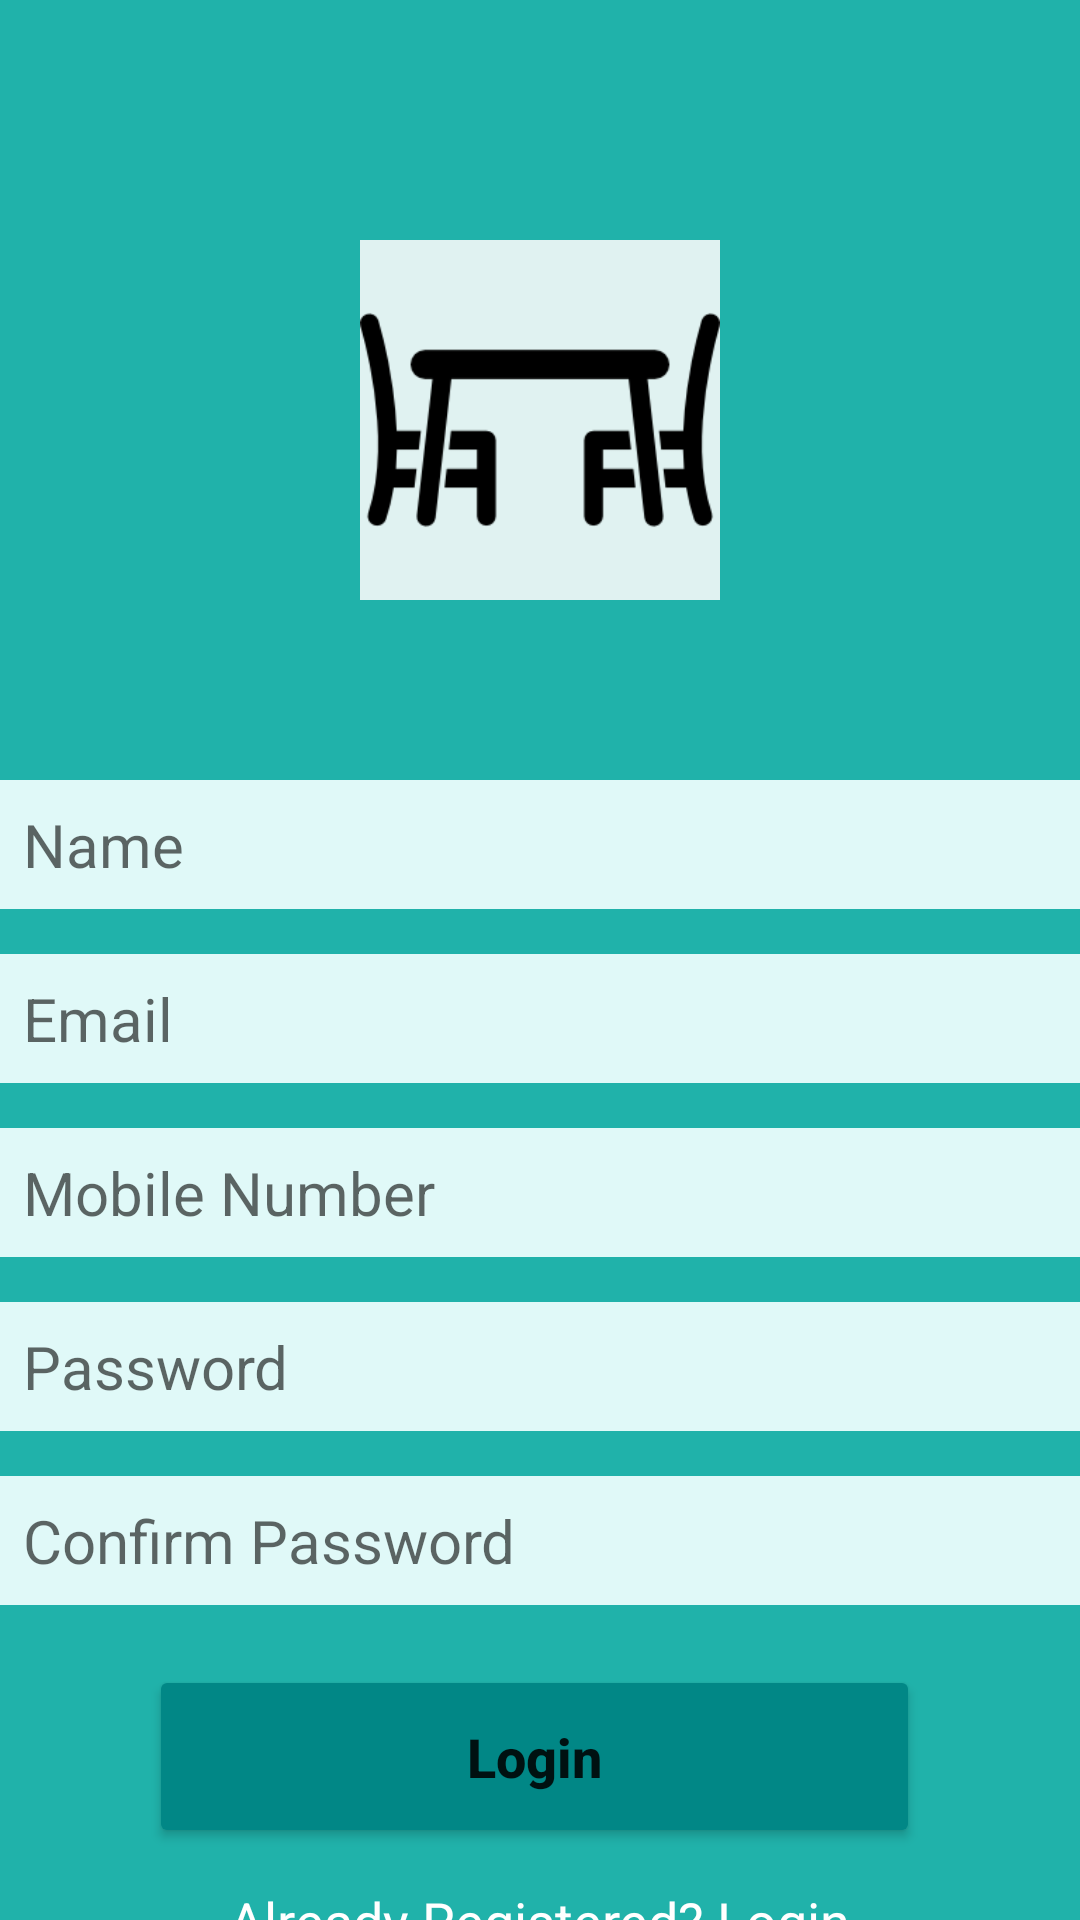

The Android layout XML behind this screen, and the referenced resources:
<!-- AndroidManifest.xml: application theme Theme.MessApplication -->
<!-- res/layout/activity_register.xml -->
<?xml version="1.0" encoding="utf-8"?>
<androidx.constraintlayout.widget.ConstraintLayout xmlns:android="http://schemas.android.com/apk/res/android"
    xmlns:app="http://schemas.android.com/apk/res-auto"
    xmlns:tools="http://schemas.android.com/tools"
    android:layout_width="match_parent"
    android:layout_height="match_parent"
    tools:context=".activity.RegisterActivity">

    <RelativeLayout
        android:layout_width="match_parent"
        android:layout_height="match_parent"
        android:paddingLeft="@dimen/activity_horizontal_margin"
        android:paddingTop="@dimen/activity_vertical_margin"
        android:paddingRight="@dimen/activity_horizontal_margin"
        android:paddingBottom="@dimen/activity_vertical_margin"
        android:background="@color/sea_green">

        <ImageView
            android:id="@+id/login_mess_icon"
            android:layout_width="120dp"
            android:layout_height="120dp"
            android:layout_centerHorizontal="true"
            android:layout_marginTop="80dp"
            android:background="@color/green_gray"
            android:src="@drawable/mess_app_icon" />

        <EditText
            android:id="@+id/txtNameUser"
            android:layout_width="match_parent"
            android:layout_height="wrap_content"
            android:layout_below="@+id/login_mess_icon"
            android:layout_marginTop="60dp"
            android:background="@color/green_gray"
            android:backgroundTint="@color/teal"
            android:backgroundTintMode="screen"
            android:hint="Name"
            android:inputType="textEmailAddress"
            android:padding="8dp"
            android:selectAllOnFocus="true"
            android:textColor="@color/teal_700"
            android:textSize="20dp"
            app:layout_constraintEnd_toEndOf="parent"
            app:layout_constraintStart_toStartOf="parent"
            app:layout_constraintTop_toTopOf="parent" />

        <EditText
            android:id="@+id/txtEmailUser"
            android:layout_width="match_parent"
            android:layout_height="wrap_content"
            android:layout_below="@+id/txtNameUser"
            android:layout_marginTop="15dp"
            android:background="@color/green_gray"
            android:backgroundTint="@color/teal"
            android:backgroundTintMode="screen"
            android:hint="@string/prompt_email"
            android:inputType="textEmailAddress"
            android:padding="8dp"
            android:selectAllOnFocus="true"
            android:textColor="@color/teal_700"
            android:textSize="20dp"
            app:layout_constraintEnd_toEndOf="parent"
            app:layout_constraintStart_toStartOf="parent"
            app:layout_constraintTop_toTopOf="parent" />

        <EditText
            android:id="@+id/txtContactNo"
            android:layout_width="match_parent"
            android:layout_height="wrap_content"
            android:layout_below="@+id/txtEmailUser"
            android:layout_marginTop="15dp"
            android:background="@color/green_gray"
            android:backgroundTint="@color/teal"
            android:backgroundTintMode="screen"
            android:hint="Mobile Number"
            android:inputType="phone"
            android:padding="8dp"
            android:selectAllOnFocus="true"
            android:textColor="@color/teal_700"
            android:textSize="20dp"
            app:layout_constraintEnd_toEndOf="parent"
            app:layout_constraintStart_toStartOf="parent"
            app:layout_constraintTop_toTopOf="parent" />

        <EditText
            android:id="@+id/password"
            android:layout_width="match_parent"
            android:layout_height="wrap_content"
            android:layout_below="@+id/txtContactNo"
            android:layout_marginTop="15dp"
            android:padding="8dp"
            android:textSize="20dp"
            android:background="@color/green_gray"
            android:backgroundTint="@color/teal"
            android:backgroundTintMode="screen"
            android:hint="@string/prompt_password"
            android:imeActionLabel="@string/action_sign_in_short"
            android:imeOptions="actionDone"
            android:inputType="textPassword"
            android:selectAllOnFocus="true"
            android:textColor="@color/teal_700"
            app:layout_constraintEnd_toEndOf="parent"
            app:layout_constraintStart_toStartOf="parent"
            app:layout_constraintTop_toBottomOf="@+id/username" />

        <EditText
            android:id="@+id/confirmPassword"
            android:layout_width="match_parent"
            android:layout_height="wrap_content"
            android:layout_below="@+id/password"
            android:layout_marginTop="15dp"
            android:padding="8dp"
            android:textSize="20dp"
            android:background="@color/green_gray"
            android:backgroundTint="@color/teal"
            android:backgroundTintMode="screen"
            android:hint="Confirm Password"
            android:imeActionLabel="@string/action_sign_in_short"
            android:imeOptions="actionDone"
            android:inputType="textPassword"
            android:selectAllOnFocus="true"
            android:textColor="@color/teal_700"
            app:layout_constraintEnd_toEndOf="parent"
            app:layout_constraintStart_toStartOf="parent"
            app:layout_constraintTop_toBottomOf="@+id/username" />

        <androidx.appcompat.widget.AppCompatButton
            android:id="@+id/btnLogin"
            android:layout_width="257dp"
            android:layout_height="61dp"
            android:layout_below="@+id/confirmPassword"
            android:layout_marginLeft="50dp"
            android:layout_marginTop="20dp"
            android:layout_marginRight="50dp"
            android:backgroundTint="@color/teal_700"
            android:padding="8dp"
            android:text="Login"
            android:textAllCaps="false"
            android:textSize="18sp"
            android:textStyle="bold"
            app:layout_constraintBottom_toBottomOf="parent"
            app:layout_constraintEnd_toEndOf="parent"
            app:layout_constraintHorizontal_bias="0.5"
            app:layout_constraintStart_toStartOf="parent"
            app:layout_constraintTop_toBottomOf="@+id/confirmPasswordLayout" />

        <TextView
            android:id="@+id/txtLogin"
            android:layout_width="wrap_content"
            android:layout_height="wrap_content"
            android:layout_below="@+id/btnLogin"
            android:layout_centerHorizontal="true"
            android:layout_marginTop="12dp"
            android:text="Already Registered? Login"
            android:textColor="@color/white"
            android:textSize="18sp" />



        <ProgressBar
            android:id="@+id/loading"
            android:layout_width="wrap_content"
            android:layout_height="wrap_content"
            android:layout_gravity="center"
            android:layout_marginTop="64dp"
            android:layout_marginBottom="64dp"
            android:visibility="gone"
            app:layout_constraintBottom_toBottomOf="parent"
            app:layout_constraintEnd_toEndOf="@+id/password"
            app:layout_constraintStart_toStartOf="@+id/password"
            app:layout_constraintTop_toTopOf="parent"
            app:layout_constraintVertical_bias="0.3" />

    </RelativeLayout>

</androidx.constraintlayout.widget.ConstraintLayout>
<!-- resources referenced by this layout -->
<resources>
  <color name="green_gray">#e0f2f1</color>
  <color name="sea_green">#20b2aa</color>
  <color name="teal">#008080</color>
  <color name="teal_700">#FF018786</color>
  <color name="white">#FFFFFFFF</color>
  <!-- drawable mess_app_icon: png bitmap (drawable, 4503 bytes) -->
  <string name="action_sign_in_short">Sign in</string>
  <string name="prompt_email">Email</string>
  <string name="prompt_password">Password</string>
  <style name="Theme.MessApplication" parent="Theme.MaterialComponents.DayNight.NoActionBar">
          
          <item name="colorPrimary">@color/sea_green</item>
          <item name="colorPrimaryVariant">@color/teal</item>
          <item name="colorOnPrimary">@color/white</item>
          
          <item name="colorSecondary">@color/teal_200</item>
          <item name="colorSecondaryVariant">@color/teal_700</item>
          <item name="colorOnSecondary">@color/black</item>
          
          <item name="android:statusBarColor" tools:targetApi="l">?attr/colorSecondaryVariant</item>
          
      </style>
  <color name="teal_200">#FF03DAC5</color>
  <color name="black">#FF000000</color>
</resources>
